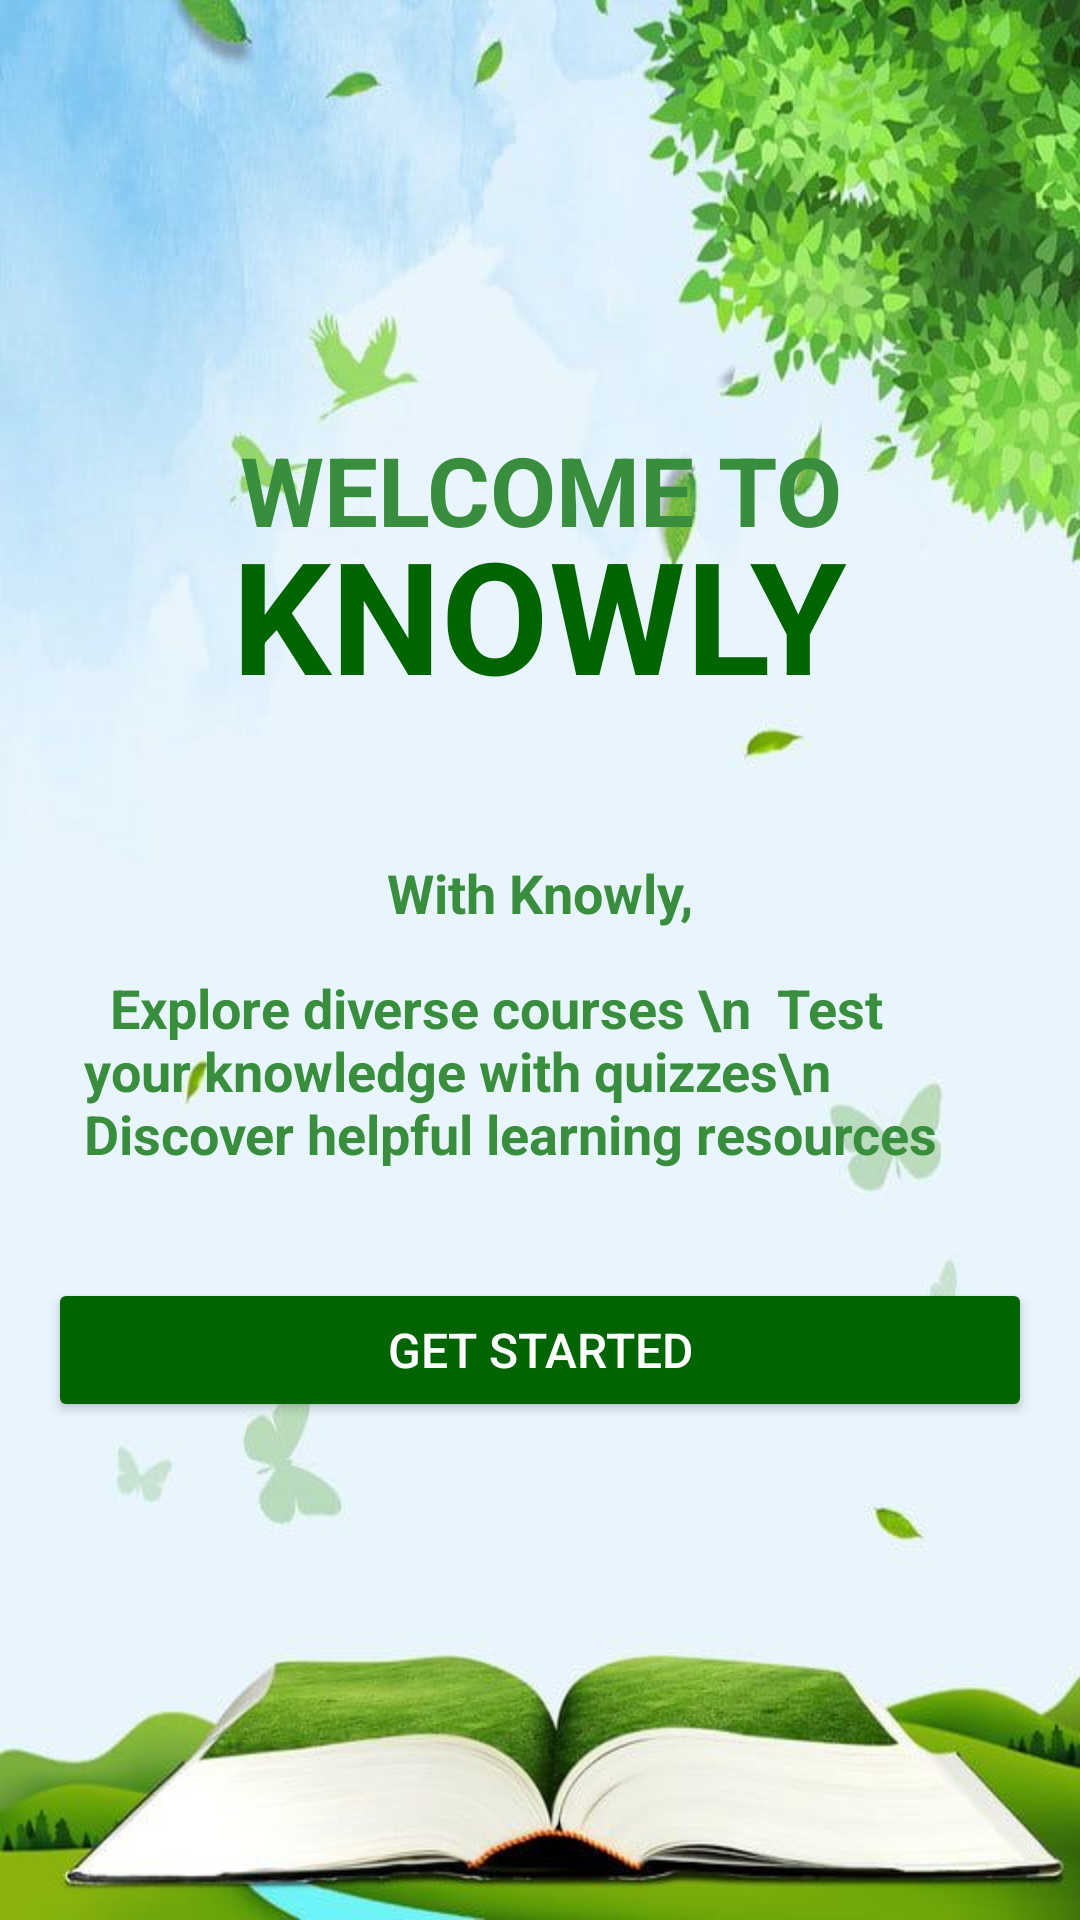

Reconstruct the res/layout file that produces this screen, plus the resources it refers to.
<!-- AndroidManifest.xml: application theme Theme.AppCompat.Light.NoActionBar -->
<!-- res/layout/activity_page1.xml -->
<?xml version="1.0" encoding="utf-8"?>
<LinearLayout
    xmlns:android="http://schemas.android.com/apk/res/android"
    xmlns:app="http://schemas.android.com/apk/res-auto"
    xmlns:tools="http://schemas.android.com/tools"
    android:layout_width="match_parent"
    android:layout_height="match_parent"
    android:orientation="vertical"
    android:gravity="center"
    android:padding="16dp"
    android:background="@drawable/quizd">

    <TextView
        android:id="@+id/titleText"
        android:layout_width="wrap_content"
        android:layout_height="wrap_content"

        android:gravity="center"
        android:text="WELCOME TO"
        android:textColor="#388E3C"
        android:textSize="32sp"
        android:textStyle="bold"
        tools:ignore="HardcodedText" />
    <TextView
        android:id="@+id/titleText"
        android:layout_marginTop="-15dp"
        android:layout_width="wrap_content"
        android:layout_height="wrap_content"
        android:layout_marginBottom="44dp"
        android:gravity="center"
        android:text="KNOWLY"
        android:textColor="@color/dark_green"
        android:textSize="52sp"
        android:textStyle="bold"
        tools:ignore="HardcodedText" />

    <TextView
        android:id="@+id/descriptionText"
        android:layout_width="wrap_content"
        android:layout_height="wrap_content"

        android:gravity="center"
        android:padding="2dp"
        android:text="With Knowly,"
        android:textAlignment="viewStart"
        android:textColor="#388E3C"
        android:textSize="18sp"
        android:textStyle="bold"
        tools:ignore="HardcodedText" />

    <TextView
        android:id="@+id/descriptionText"
        android:layout_width="wrap_content"
        android:layout_height="wrap_content"
        android:layout_marginBottom="24dp"
        android:gravity="center"
        android:padding="12dp"
        android:text="  Explore diverse courses \n  Test your knowledge with quizzes\n  Discover helpful learning resources"
        android:textAlignment="viewStart"
        android:textColor="#388E3C"
        android:textSize="18sp"
        android:textStyle="bold"
        tools:ignore="HardcodedText" />

    <Button
        android:id="@+id/getStartButton"
        android:layout_width="match_parent"
        android:layout_height="wrap_content"
        android:layout_marginBottom="24dp"
        android:backgroundTint="@color/dark_green"

        android:text="GET STARTED"
        android:textSize="16sp"
        android:textAllCaps="true"
        android:textColor="#ffffff"
        tools:ignore="HardcodedText" />

</LinearLayout>
<!-- resources referenced by this layout -->
<resources>
  <color name="dark_green">#006400</color>
  <!-- drawable quizd: png bitmap (drawable, 41806 bytes) -->
  <style name="Theme.AppCompat.Light.NoActionBar" parent="Base.Theme.AppCompat.Light.NoActionBar" />
  <style name="Base.Theme.AppCompat.Light.NoActionBar" parent="Theme.Material3.DayNight.NoActionBar">
          
          
      </style>
</resources>
